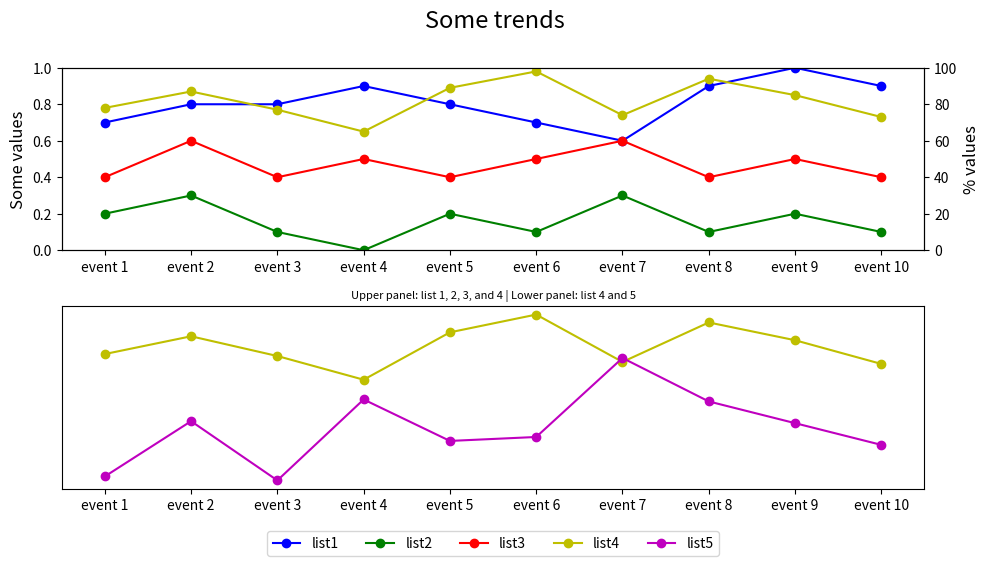

Generate this figure with matplotlib:

import matplotlib.pyplot as plt

event_index = ['event 1', 'event 2', 'event 3', 'event 4', 'event 5', 
               'event 6', 'event 7', 'event 8', 'event 9', 'event 10']
list1 = [0.7, 0.8, 0.8, 0.9, 0.8, 0.7, 0.6, 0.9, 1.0, 0.9]
list2 = [0.2, 0.3, 0.1, 0.0, 0.2, 0.1, 0.3, 0.1, 0.2, 0.1]
list3 = [0.4, 0.6, 0.4, 0.5, 0.4, 0.5, 0.6, 0.4, 0.5, 0.4]
list4 = [78, 87, 77, 65, 89, 98, 74, 94, 85, 73]
list5 = [16, 44, 14, 55, 34, 36, 76, 54, 43, 32]

fig = plt.figure(figsize=(10, 6)) # Increase figure size for better layout
ax1 = fig.add_subplot(211) # First subplot: list 1, 2, 3, and 4
ax2 = ax1.twinx() # Creates a twin y-axis for plotting list 4

# Plotting
line1 = ax1.plot(list1, 'bo-', label='list1')
line2 = ax1.plot(list2, 'go-', label='list2')
line3 = ax1.plot(list3, 'ro-', label='list3')
line4 = ax2.plot(list4, 'yo-', label='list4')

# Set limits and labels
ax1.set_ylim(0, 1)
ax1.set_xlim(-0.5, len(event_index) - 0.5) # Adjust x limits
ax1.set_xticks(range(len(event_index))) # Set x ticks
ax1.set_xticklabels(event_index) # Set x tick labels
ax1.set_ylabel('Some values', fontsize=12)
ax2.set_ylabel('% values', fontsize=12)
ax2.set_ylim(0, 100)

# Second subplot: list 4 and 5
ax3 = fig.add_subplot(212)
ax3.set_xlim(-0.5, len(event_index) - 0.5)
ax3.set_xticks(range(len(event_index))) # Set x ticks
ax3.set_xticklabels(event_index) # Set x tick labels
ax3.plot(list4, 'yo-', label='list4')
line5 = ax3.plot(list5, 'mo-', label='list5')

# Assigning labels to the legend
lines = line1 + line2 + line3 + line4 + line5
labels = [l.get_label() for l in lines]
ax3.legend(lines, labels, loc='center', bbox_to_anchor=(0.5, -0.3), ncol=5) # Center the legend below x labels

# Titles
plt.suptitle('Some trends', y=0.95, fontsize=17) # Adjust y for title placement
plt.title('Upper panel: list 1, 2, 3, and 4 | Lower panel: list 4 and 5', fontsize=8)

# Remove y-axis ticks in the second subplot
ax3.yaxis.set_ticks([])

# Improve layout
fig.tight_layout(rect=[0, 0, 1, 0.95]) # Prevent overlap with suptitle
plt.show()
